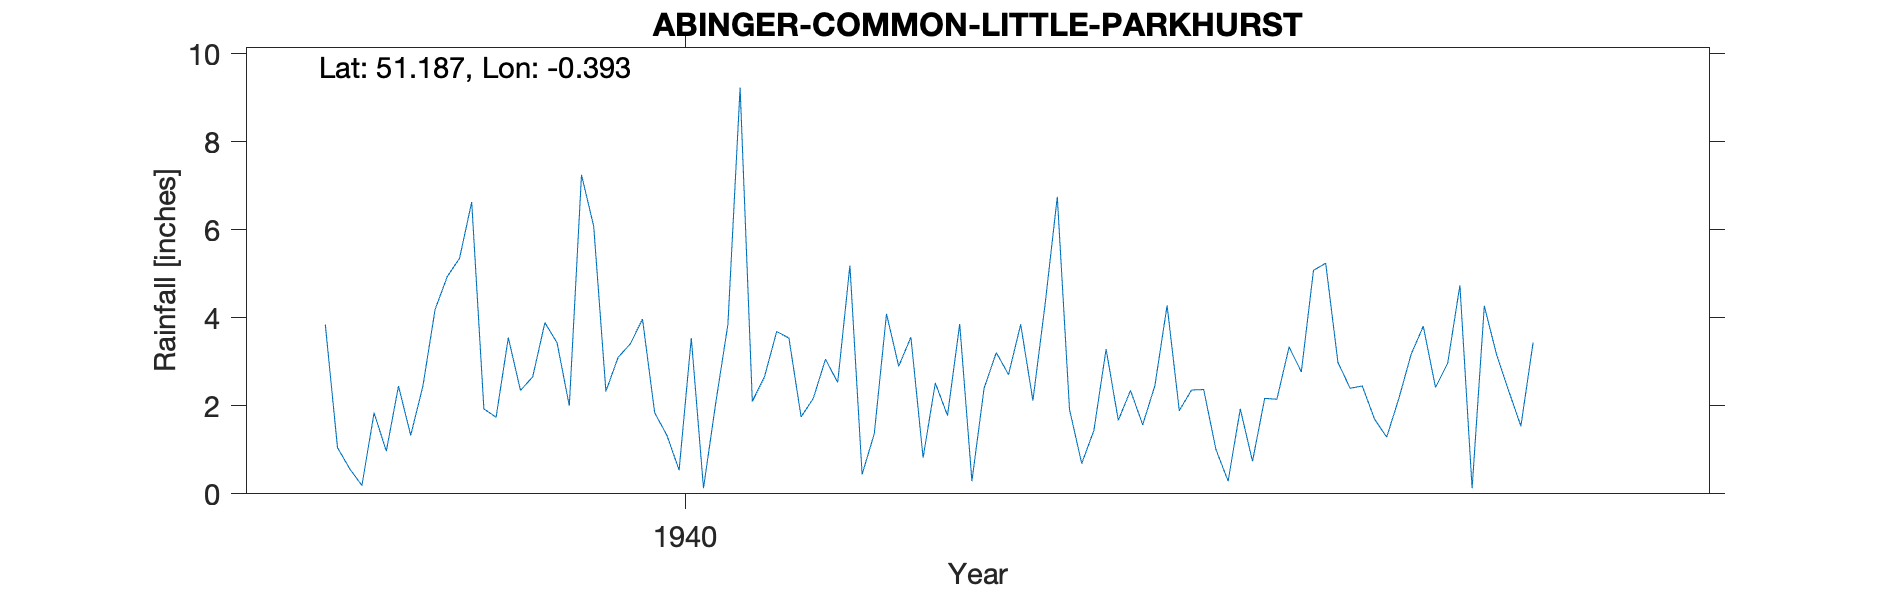

Source data for this figure (header and first rows):
ABINGER-COMMON-LITTLE-PARKHURST, , , , , , , , , , , , , , , , , , , , 
Grid ref, TQ124443, Long, -0.3931, Lat, 51.19, Elevation, 757, ft., , , , , , , , , , , , 
Station no, 187/8/3, , , , , , , , , , , , , , , , , , , 
, 1931, 1932, 1933, 1934, 1935, 1936, 1937, 1938, 1939, 1940, 1941, 1942, 1943, 1944, 1945, 1946, 1947, 1948, 1949, 1950
January, , , , , , , , 3.85, 6.63, 3.1, 2.66, 3.56, 6.75, 2.37, 2.4, 3.17, , , , 
February, , , , , , , , 1.05, 1.93, 3.41, 3.69, 0.82, 1.92, 1.01, 2.45, 2.34, , , , 
March, , , , , , , , 0.57, 1.74, 3.97, 3.54, 2.52, 0.69, 0.29, 1.7, 1.54, , , , 
April, , , , , , , , 0.19, 3.55, 1.84, 1.75, 1.78, 1.44, 1.93, 1.29, 3.44, , , , 
May, , , , , , , , 1.84, 2.35, 1.33, 2.17, 3.86, 3.29, 0.74, 2.17, , , , , 
June, , , , , , , , 0.97, 2.66, 0.54, 3.06, 0.29, 1.67, 2.17, 3.17, , , , , 
July, , , , , , , , 2.45, 3.89, 3.54, 2.53, 2.4, 2.35, 2.15, 3.81, , , , , 
August, , , , , , , , 1.33, 3.43, 0.13, 5.19, 3.21, 1.57, 3.34, 2.42, , , , , 
September, , , , , , , , 2.45, 2, 2.06, 0.44, 2.71, 2.46, 2.77, 2.97, , , , , 
October, , , , , , , , 4.19, 7.25, 3.85, 1.37, 3.85, 4.28, 5.08, 4.74, , , , , 
November, , , , , , , , 4.94, 6.08, 9.23, 4.09, 2.12, 1.89, 5.24, 0.13, , , , , 
December, , , , , , , , 5.35, 2.33, 2.1, 2.9, 4.31, 2.36, 2.99, 4.27, , , , , 
Total, , , , , , , , 29.18, 43.84, 35.1, 33.39, 31.43, 30.67, 30.08, 31.52, , , , , 
NGR is from 1940s record and is Little P…, , , , , , , , , , , , , , , , , , , , 
